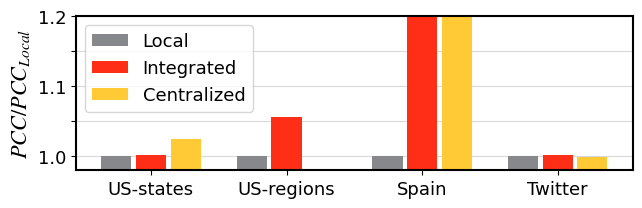

Write Python code to recreate this figure. (Note: this script raises an exception after producing the figure.)
import matplotlib.pyplot as plt
import numpy as np
from matplotlib import rcParams

"""
zorder: 设置图层位置
"""

width = 0.2  # 柱状图的宽度，可以根据自己的需求和审美来改
gap = 0.03 # 柱子间的间隔
fontsize = 13
font2 = {'family': 'Times New Roman',#Arial
         'weight': 'normal',
         'size': 30,
         }
config = {
            "font.family": 'serif',
            "font.size": fontsize,# 相当于小四大小
            "mathtext.fontset": 'stix',#matplotlib渲染数学字体时使用的字体，和Times New Roman差别不大
            "font.serif": ['SimSun'],#宋体
            'axes.unicode_minus': False # 处理负号，即-号
         }
rcParams.update(config)

plt.figure(figsize=(6.4,3.2*0.618))#默认640*480
# 600 x 600 像素（先宽度 后高度）
# 注意这里的宽度和高度的单位是英寸，1英寸=100像素，所以要除以100


labels = ['US-states', 'US-regions', 'Spain','Twitter']
# GAT模型数据
# local_=np.array([0.805, 0.768, 0.236, 0.865])
# integrated_=np.array([0.849, 0.779, 0.275, 0.876])
# centralized_ = np.array([0.865, 0.789, 0.386, 0.959])
# SAGE模型结果
local_=np.array([0.851,0.724,0.149,0.959])
integrated_=np.array([0.852,0.765,0.401,0.961])
centralized_ = np.array([0.872,0.701,0.319,0.958])

integrated_ = integrated_/local_
centralized_ = centralized_/local_
local_ = local_/local_

x = 0.9*np.arange(len(labels))  # 标签位置


#fig, ax = plt.subplots()

plt.bar(x - width-gap, local_, width, label='Local',color='#86888c',zorder=2)
plt.bar(x ,             integrated_, width, label='Integrated',color='#ff2e17',zorder=2)
plt.bar(x + width+gap, centralized_, width, label='Centralized',color='#ffca36',zorder=2)
# rects4 = ax.bar(x + width+ 0.03, d, width, label='d')
# rects5 = ax.bar(x + width*2 + 0.04, e, width, label='e')

# for a,b in zip(x- width-gap,local_):   #柱子上的数字显示
#  plt.text(a,b,'%.3f'%b,ha='center',va='bottom',fontsize=9);
#
# for a,b in zip(x,integrated_):   #柱子上的数字显示
#  plt.text(a,b,'%.3f'%b,ha='center',va='bottom',fontsize=9);
#
# for a, b in zip(x+ width+gap, centralized_):  # 柱子上的数字显示
#  plt.text(a, b, '%.3f' % b, ha='center', va='bottom', fontsize=9);


plt.ylim(0.98, 1.2)

ax=plt.gca()
plt.tick_params(labelsize=fontsize)     #调整坐标轴数字大小
# 为y轴、标题和x轴等添加一些文本
ax.set_ylabel('${PCC/PCC_{Local}}$',font2, fontsize=16)
#ax.set_xlabel('Agency', fontsize=16)
# ax.set_title('这里是标题')
ax.set_yticks([1.0,1.05,1.1,1.15,1.2])
ax.set_yticklabels(['1.0','','1.1','','1.2'])
ax.set_xticks(x)
ax.set_xticklabels(labels)


plt.legend()
# 下面3行设置legend字体
leg = plt.gca().get_legend()
ltext = leg.get_texts()
plt.setp(ltext, fontsize=fontsize)

# 设置坐标轴粗细
# ax = plt.gca()
ax.spines['bottom'].set_linewidth(1.5)  # 设置底部坐标轴的粗细
ax.spines['left'].set_linewidth(1.5)  # 设置左边坐标轴的粗细
ax.spines['right'].set_linewidth(1.5)  # 设置右边坐标轴的粗细
ax.spines['top'].set_linewidth(1.5)  # 设置上部坐标轴的粗细

plt.grid(axis='y', c="#d9d9d9", zorder=0)#添加水平直线
plt.gcf().subplots_adjust(left=0.12, right=0.99, bottom=0.15, top=0.93)


plt.savefig('../fig/empirical_results_GAT.svg',
            format='svg',
            dpi=600,
            transparent=True,#设置图片背景透明
            bbox_inches='tight')
plt.show()

